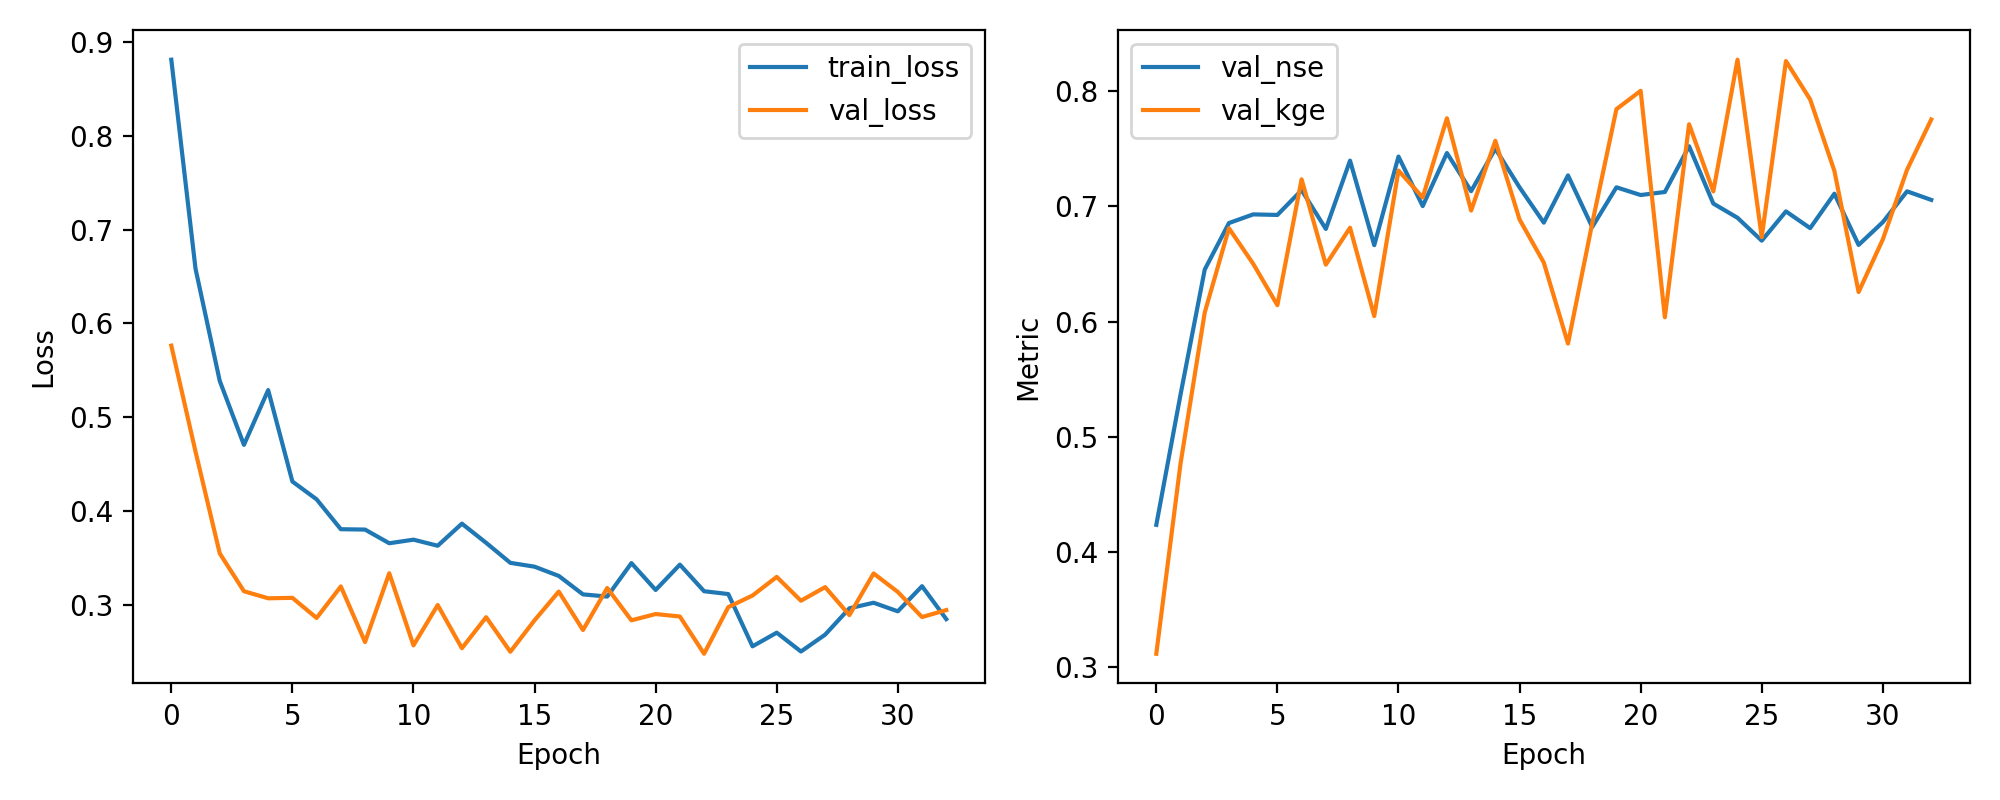

Data behind this chart, as committed beside it:
epoch, train_loss, val_loss, val_nse, val_kge
1, 0.8812, 0.5763, 0.4237, 0.3118
2, 0.6583, 0.4634, 0.5366, 0.4768
3, 0.5388, 0.3548, 0.6452, 0.6079
4, 0.4705, 0.3144, 0.6856, 0.681
5, 0.5289, 0.3069, 0.6931, 0.6502
6, 0.4314, 0.3074, 0.6926, 0.6143
7, 0.4125, 0.2859, 0.7141, 0.7235
8, 0.3806, 0.3196, 0.6804, 0.6495
9, 0.3802, 0.2603, 0.7397, 0.6815
10, 0.3656, 0.3336, 0.6664, 0.6049
11, 0.3694, 0.2567, 0.7433, 0.7311
12, 0.363, 0.2997, 0.7003, 0.7078
13, 0.3865, 0.2537, 0.7463, 0.7765
14, 0.3661, 0.2868, 0.7132, 0.6964
15, 0.3447, 0.2499, 0.7501, 0.7569
16, 0.3406, 0.2835, 0.7165, 0.6886
17, 0.3308, 0.3141, 0.6859, 0.6513
18, 0.3111, 0.2731, 0.7269, 0.5809
19, 0.3088, 0.3179, 0.6821, 0.6852
20, 0.3444, 0.2834, 0.7166, 0.7844
21, 0.3158, 0.2901, 0.7099, 0.8003
22, 0.3428, 0.2875, 0.7125, 0.6038
23, 0.3145, 0.2478, 0.7522, 0.7713
24, 0.3114, 0.2975, 0.7025, 0.713
25, 0.2557, 0.3099, 0.6901, 0.8273
26, 0.2703, 0.3297, 0.6703, 0.6734
27, 0.2502, 0.3043, 0.6957, 0.8261
28, 0.2682, 0.3189, 0.6811, 0.7928
29, 0.2963, 0.289, 0.711, 0.7308
30, 0.3022, 0.3334, 0.6666, 0.6257
31, 0.293, 0.3137, 0.6863, 0.6713
32, 0.3198, 0.2869, 0.7131, 0.7317
33, 0.2847, 0.2944, 0.7056, 0.7754
